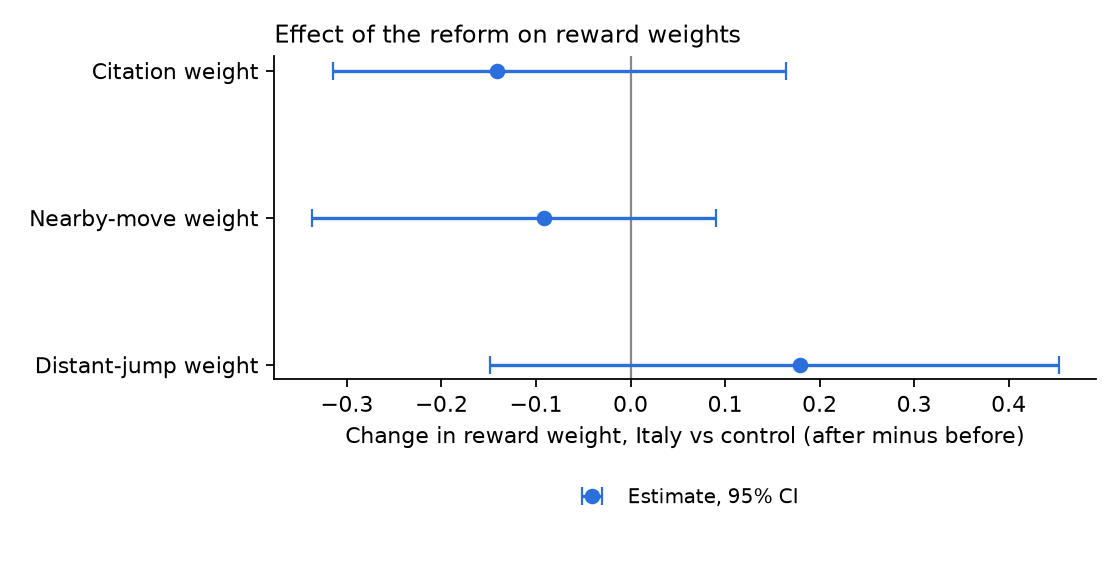

The file beside this chart, header and first rows:
parameter, did, ci_low, ci_high, boot_se
theta_cite, -0.1409, -0.3144, 0.1648, 0.1354
theta_near, -0.09111, -0.3372, 0.0905, 0.1207
theta_far, 0.1789, -0.1489, 0.4529, 0.1443
